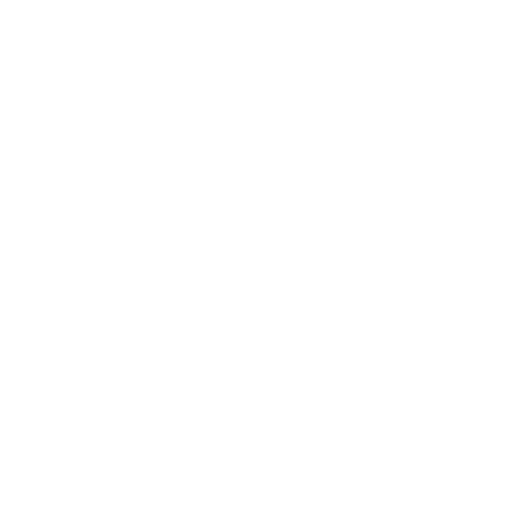
t = 0.00 s
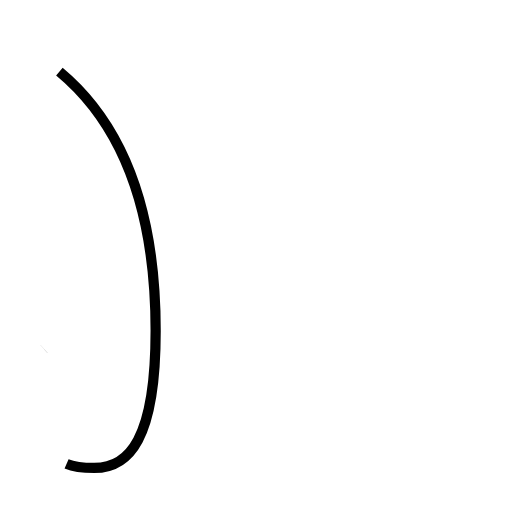
t = 1.41 s
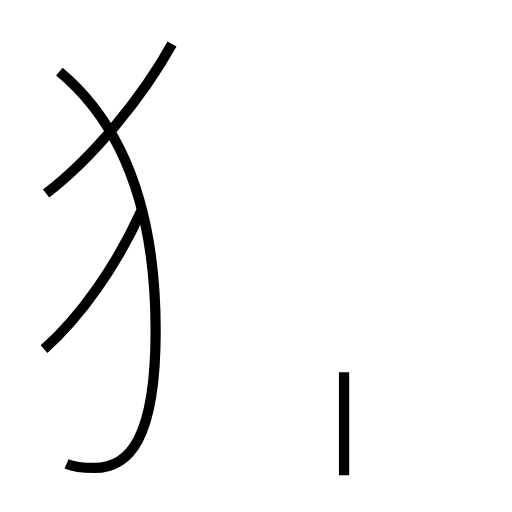
t = 2.78 s
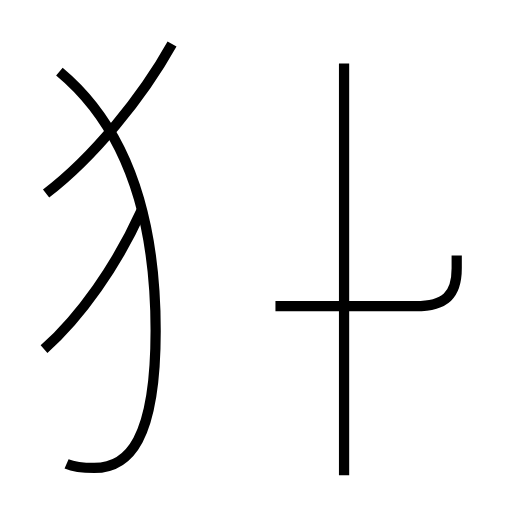
t = 4.33 s
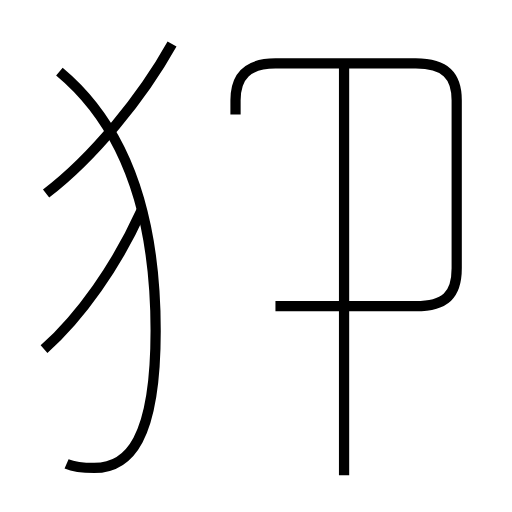
t = 5.60 s
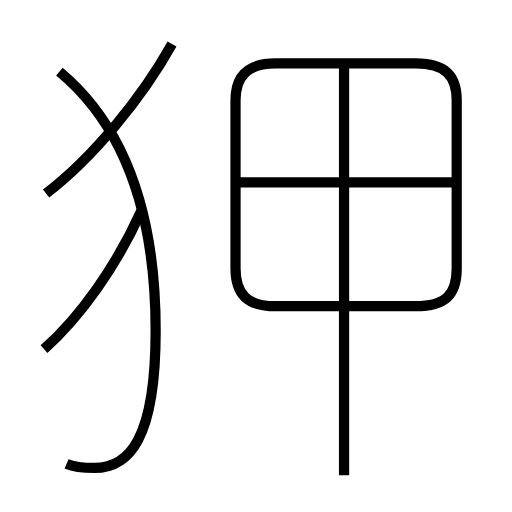
t = 6.87 s

The animated SVG that drew these frames (rendered in a browser with its animation timeline set to each time). Animation: 6 SMIL elements (animate=6); one cycle of 6.87 s.

<?xml version='1.0' encoding='utf-8'?>
<svg viewBox="0.0 -6.0 50.0 50.0" version="1.1" xmlns="http://www.w3.org/2000/svg"><rect x="-1000" y="-1000" width="2000" height="2000" stroke="white" fill="white" /><g style="fill:none;stroke:#000000;stroke-width:1"><path d="M 6.5 1.3 C 7.2 1.6 8.2 1.7 9.2 1.7 C 12.6 1.7 15.2 -1.1 15.2 -11.7 C 15.2 -22.9 12.3 -31.6 5.8 -37.0 " transform="translate(0.0 38.0)" stroke-dasharray="46.91799660745333" stroke-dashoffset="46.91799660745333"><animate attributeName="stroke-dashoffset" from="46.91799660745333" to="0" dur="1.4075398982235998s" begin="0s; anim_end.end" fill="freeze" id="anim0" /></path><path d="M 4.3 -9.9 C 7.9 -13.1 11.4 -18.1 13.8 -23.4 " transform="translate(0.0 38.0)" stroke-dasharray="16.618964020664237" stroke-dashoffset="16.618964020664237"><animate attributeName="stroke-dashoffset" from="16.618964020664237" to="0" dur="0.4985689206199271s" begin="anim0.end" fill="freeze" id="anim1" /></path><path d="M 4.5 -25.1 C 9.1 -28.6 13.9 -34.5 16.8 -39.7 " transform="translate(0.0 38.0)" stroke-dasharray="19.20765033943957" stroke-dashoffset="19.20765033943957"><animate attributeName="stroke-dashoffset" from="19.20765033943957" to="0" dur="0.5762295101831871s" begin="anim1.end" fill="freeze" id="anim2" /></path><path d="M 33.6 2.4 L 33.6 -37.8 " transform="translate(0.0 38.0)" stroke-dasharray="40.199999999999996" stroke-dashoffset="40.199999999999996"><animate attributeName="stroke-dashoffset" from="40.199999999999996" to="0" dur="1.2059999999999997s" begin="anim2.end" fill="freeze" id="anim3" /></path><path d="M 26.9 -14.1 L 40.6 -14.1 C 43.5 -14.1 44.6 -15.2 44.6 -17.8 L 44.6 -34.2 C 44.6 -36.6 43.5 -37.8 40.6 -37.8 L 26.9 -37.8 C 24.2 -37.8 23.0 -36.6 23.0 -34.2 L 23.0 -17.8 C 23.0 -15.2 24.2 -14.1 26.9 -14.1 Z " transform="translate(0.0 38.0)" stroke-dasharray="85.10328338407727" stroke-dashoffset="85.10328338407727"><animate attributeName="stroke-dashoffset" from="85.10328338407727" to="0" dur="2.553098501522318s" begin="anim3.end" fill="freeze" id="anim4" /></path><path d="M 44.5 -26.2 L 23.4 -26.2" transform="translate(0.0 38.0)" stroke-dasharray="21.1" stroke-dashoffset="21.1"><animate attributeName="stroke-dashoffset" from="21.1" to="0" dur="0.633s" begin="anim4.end" fill="freeze" id="anim_end" /></path></g></svg>
